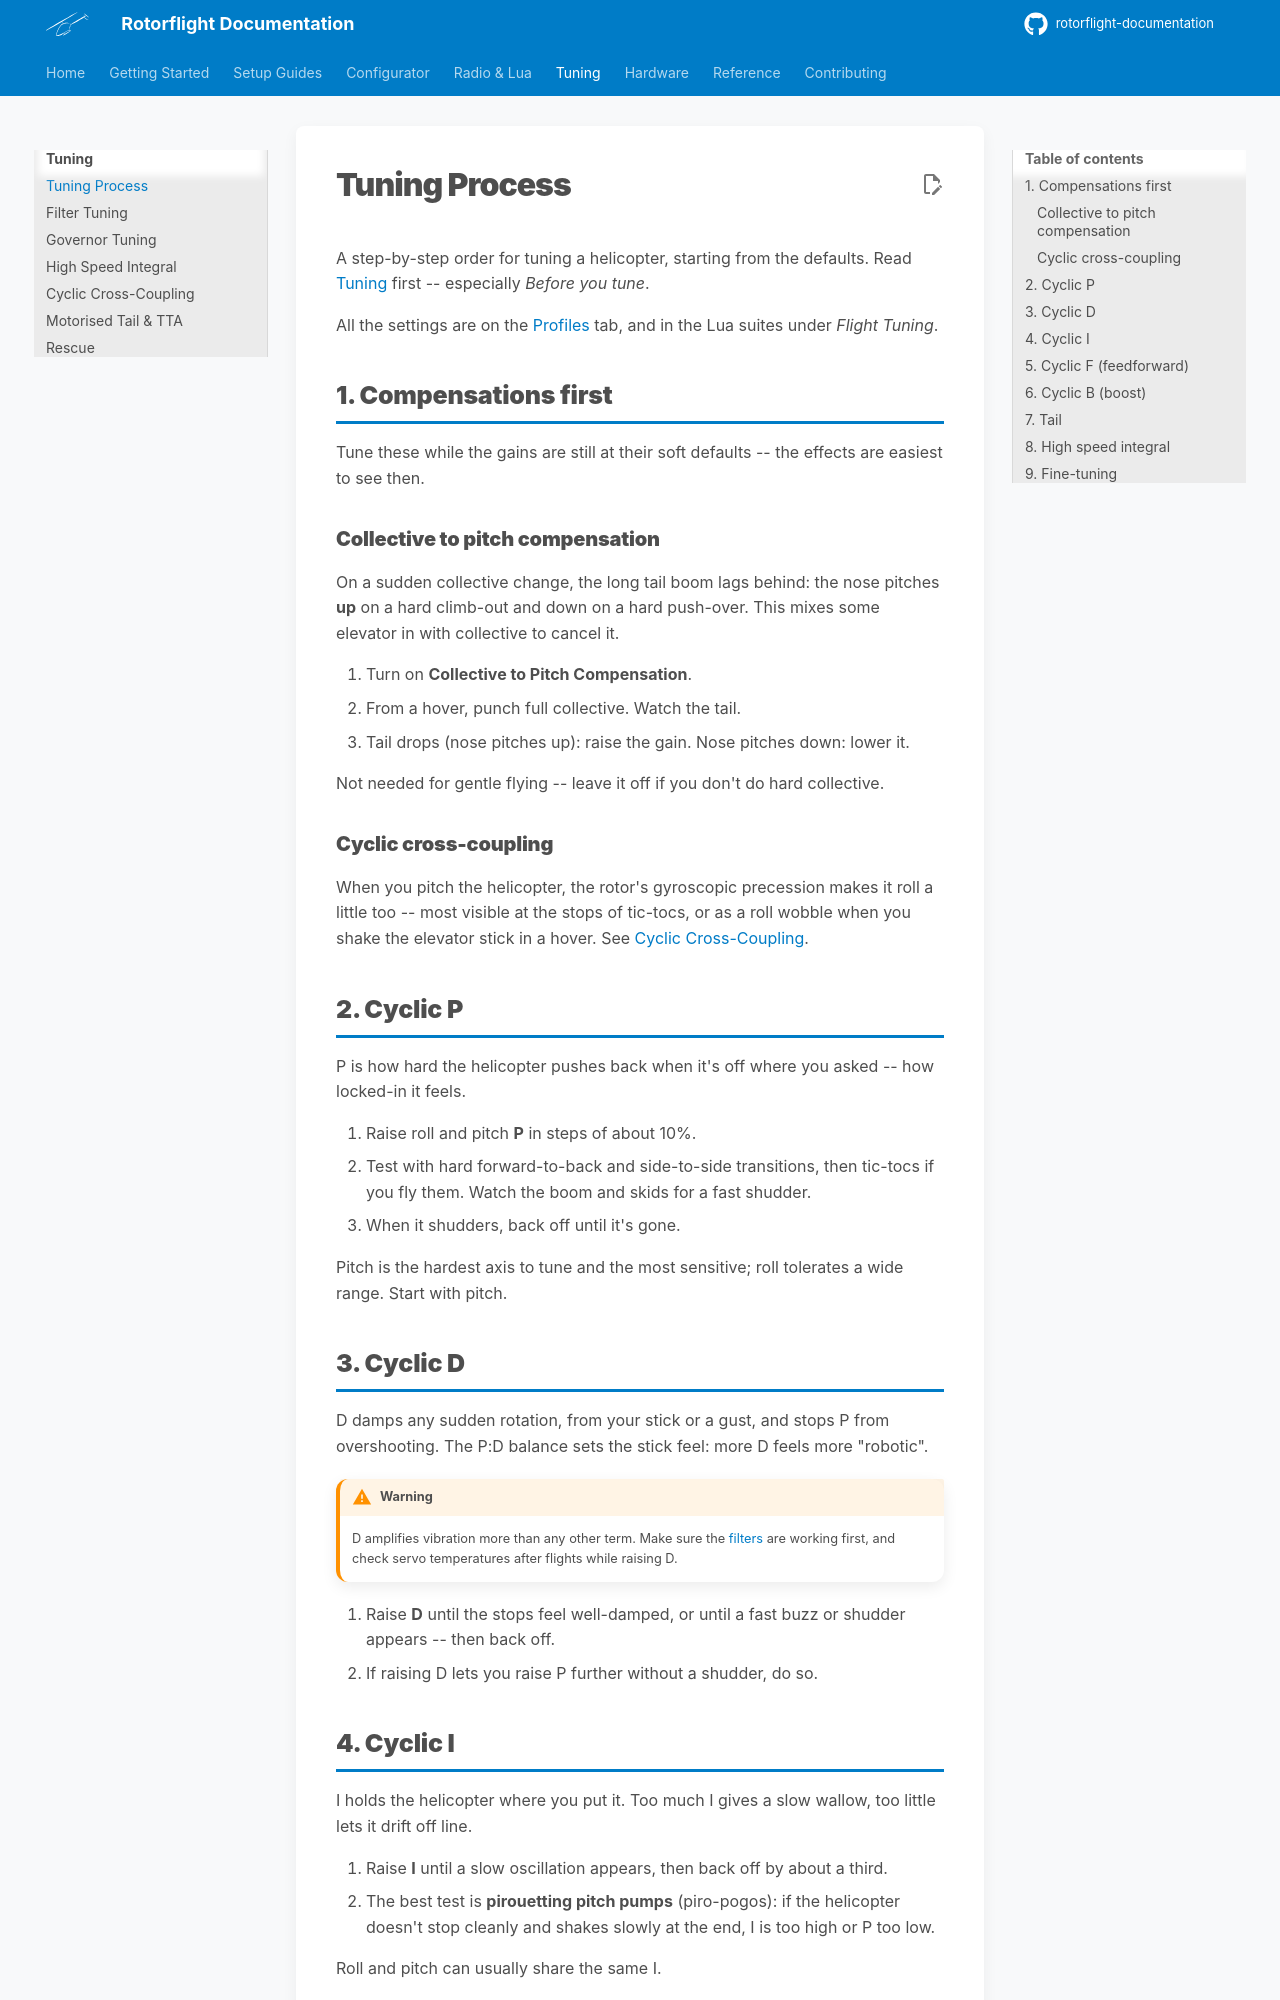

repository: rotorflight/rotorflight-documentation · page: tuning/process/index.html · generator: mkdocs

# Tuning Process

A step-by-step order for tuning a helicopter, starting from the defaults.
Read [Tuning](index.md) first -- especially *Before you tune*.

All the settings are on the [Profiles](../configurator/tabs/profiles.md)
tab, and in the Lua suites under *Flight Tuning*.

## 1. Compensations first

Tune these while the gains are still at their soft defaults -- the effects
are easiest to see then.

### Collective to pitch compensation

On a sudden collective change, the long tail boom lags behind: the nose
pitches **up** on a hard climb-out and down on a hard push-over. This
mixes some elevator in with collective to cancel it.

1. Turn on **Collective to Pitch Compensation**.
2. From a hover, punch full collective. Watch the tail.
3. Tail drops (nose pitches up): raise the gain. Nose pitches down: lower it.

Not needed for gentle flying -- leave it off if you don't do hard
collective.

### Cyclic cross-coupling

When you pitch the helicopter, the rotor's gyroscopic precession makes it
roll a little too -- most visible at the stops of tic-tocs, or as a roll
wobble when you shake the elevator stick in a hover. See
[Cyclic Cross-Coupling](cyclic-cross-coupling.md).

## 2. Cyclic P

P is how hard the helicopter pushes back when it's off where you asked --
how locked-in it feels.

1. Raise roll and pitch **P** in steps of about 10%.
2. Test with hard forward-to-back and side-to-side transitions, then
   tic-tocs if you fly them. Watch the boom and skids for a fast shudder.
3. When it shudders, back off until it's gone.

Pitch is the hardest axis to tune and the most sensitive; roll tolerates a
wide range. Start with pitch.

## 3. Cyclic D

D damps any sudden rotation, from your stick or a gust, and stops P from
overshooting. The P:D balance sets the stick feel: more D feels more
"robotic".

!!! warning
    D amplifies vibration more than any other term. Make sure the
    [filters](filters.md) are working first, and check servo temperatures
    after flights while raising D.

1. Raise **D** until the stops feel well-damped, or until a fast buzz or
   shudder appears -- then back off.
2. If raising D lets you raise P further without a shudder, do so.
